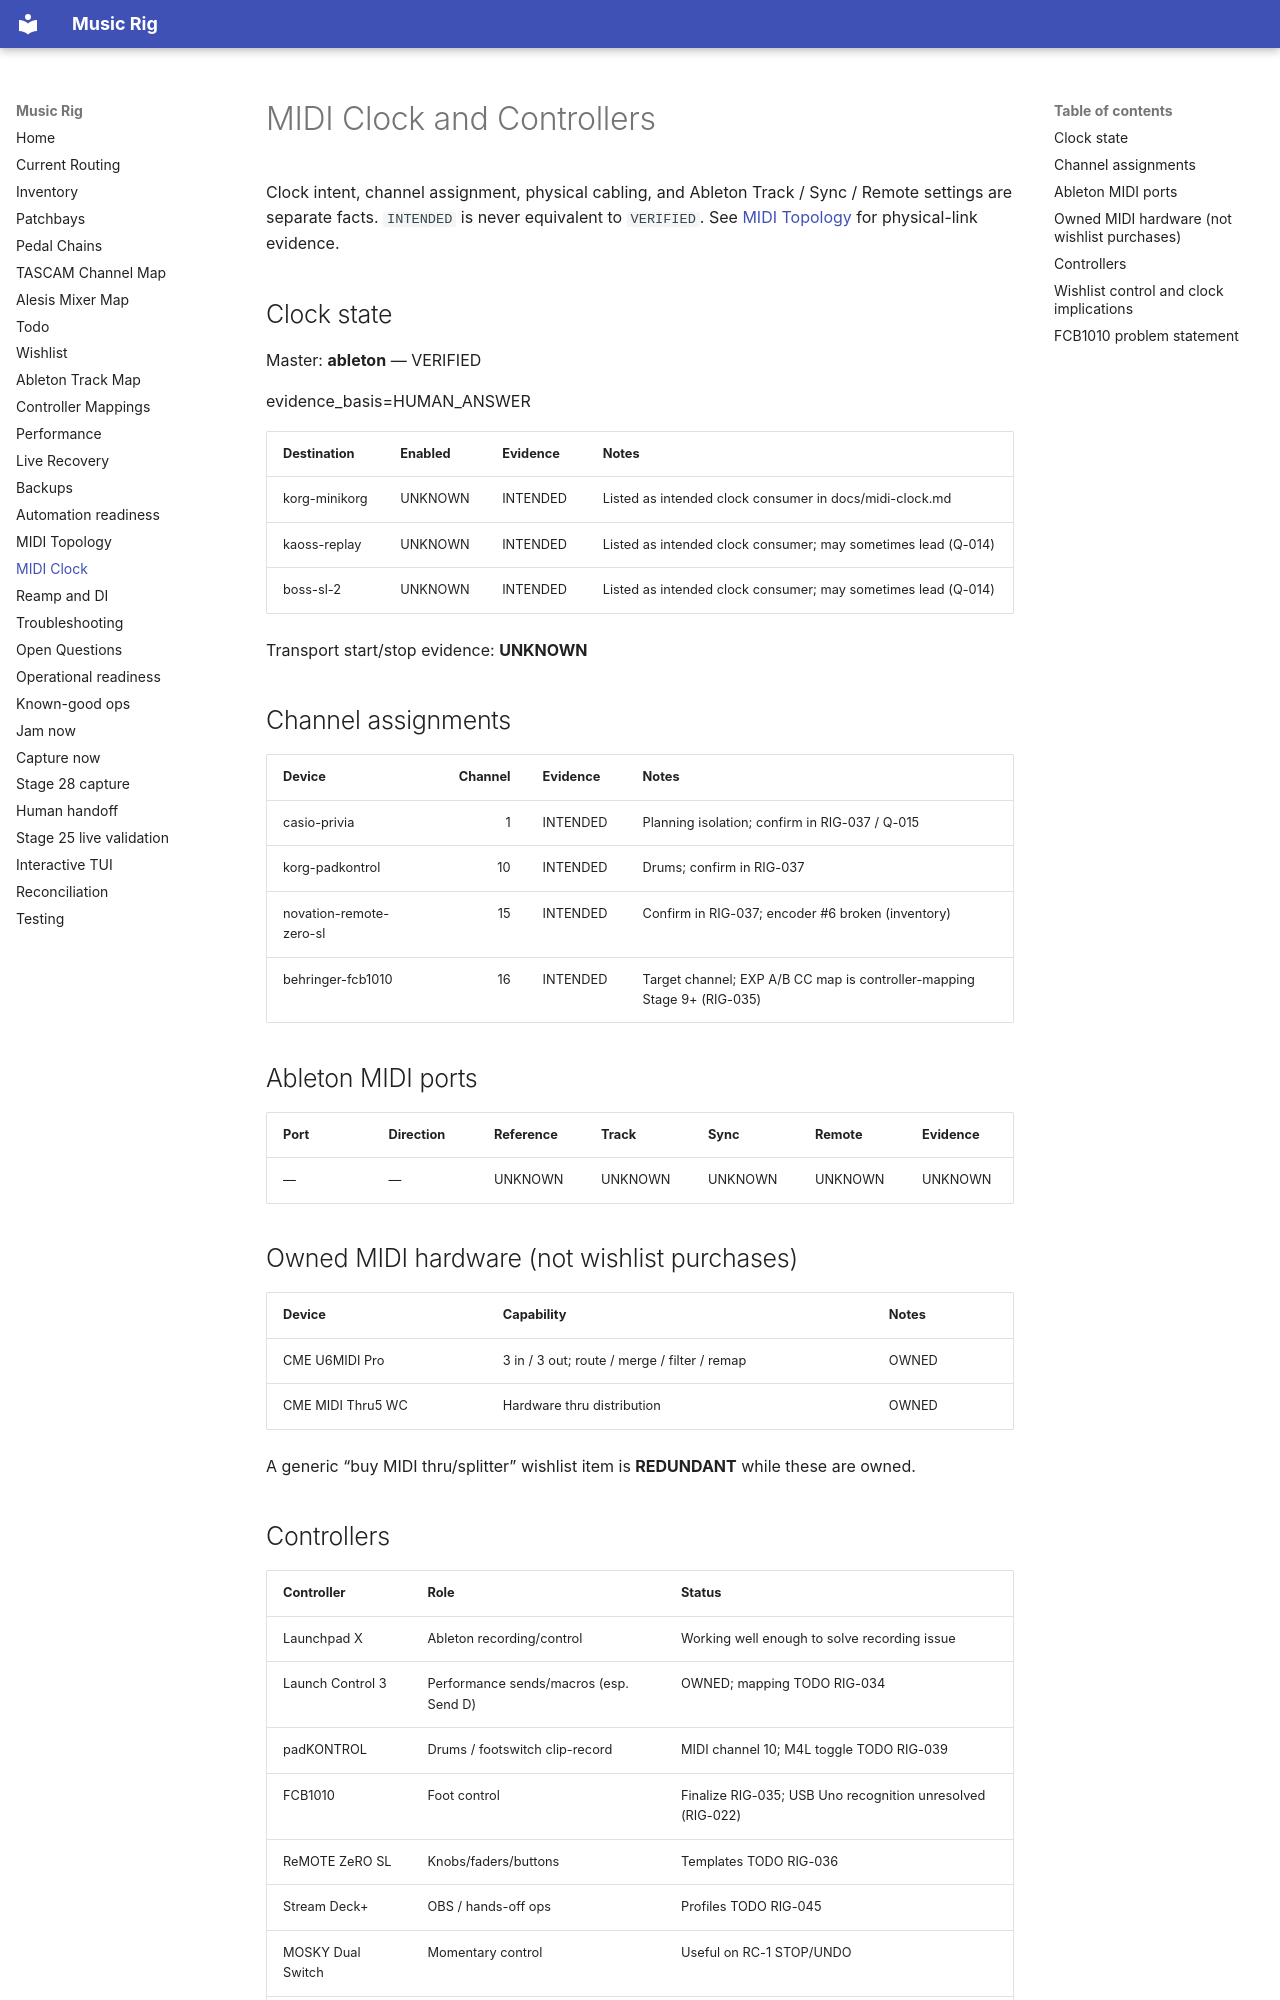

repository: sempervent/music-rig · page: midi-clock/index.html · generator: mkdocs

# MIDI Clock and Controllers

Clock intent, channel assignment, physical cabling, and Ableton Track / Sync /
Remote settings are separate facts. `INTENDED` is never equivalent to `VERIFIED`.
See [MIDI Topology](midi-topology.md) for physical-link evidence.

<!-- rig:midi-clock:start -->
<!-- GENERATED FROM data/midi.yaml BY `uv run rig render`. DO NOT EDIT THIS SECTION DIRECTLY. -->

## Clock state

Master: **ableton** — VERIFIED

evidence_basis=HUMAN_ANSWER

| Destination | Enabled | Evidence | Notes |
|---|---|---|---|
| korg-minikorg | UNKNOWN | INTENDED | Listed as intended clock consumer in docs/midi-clock.md |
| kaoss-replay | UNKNOWN | INTENDED | Listed as intended clock consumer; may sometimes lead (Q-014) |
| boss-sl-2 | UNKNOWN | INTENDED | Listed as intended clock consumer; may sometimes lead (Q-014) |

Transport start/stop evidence: **UNKNOWN**

## Channel assignments

| Device | Channel | Evidence | Notes |
|---|---:|---|---|
| casio-privia | 1 | INTENDED | Planning isolation; confirm in RIG-037 / Q-015 |
| korg-padkontrol | 10 | INTENDED | Drums; confirm in RIG-037 |
| novation-remote-zero-sl | 15 | INTENDED | Confirm in RIG-037; encoder #6 broken (inventory) |
| behringer-fcb1010 | 16 | INTENDED | Target channel; EXP A/B CC map is controller-mapping Stage 9+ (RIG-035) |

## Ableton MIDI ports

| Port | Direction | Reference | Track | Sync | Remote | Evidence |
|---|---|---|---|---|---|---|
| — | — | UNKNOWN | UNKNOWN | UNKNOWN | UNKNOWN | UNKNOWN |
<!-- rig:midi-clock:end -->

## Owned MIDI hardware (not wishlist purchases)

| Device | Capability | Notes |
|---|---|---|
| CME U6MIDI Pro | 3 in / 3 out; route / merge / filter / remap | OWNED |
| CME MIDI Thru5 WC | Hardware thru distribution | OWNED |

A generic “buy MIDI thru/splitter” wishlist item is **REDUNDANT** while these are owned.

## Controllers

| Controller | Role | Status |
|---|---|---|
| Launchpad X | Ableton recording/control | Working well enough to solve recording issue |
| Launch Control 3 | Performance sends/macros (esp. Send D) | OWNED; mapping TODO RIG-034 |
| padKONTROL | Drums / footswitch clip-record | MIDI channel 10; M4L toggle TODO RIG-039 |
| FCB1010 | Foot control | Finalize RIG-035; USB Uno recognition unresolved (RIG-022) |
| ReMOTE ZeRO SL | Knobs/faders/buttons | Templates TODO RIG-036 |
| Stream Deck+ | OBS / hands-off ops | Profiles TODO RIG-045 |
| MOSKY Dual Switch | Momentary control | Useful on RC-1 STOP/UNDO |
| BOSS EV-30 | Dual expression | Candidate for SL-2 / PH-3 expression workflows |
